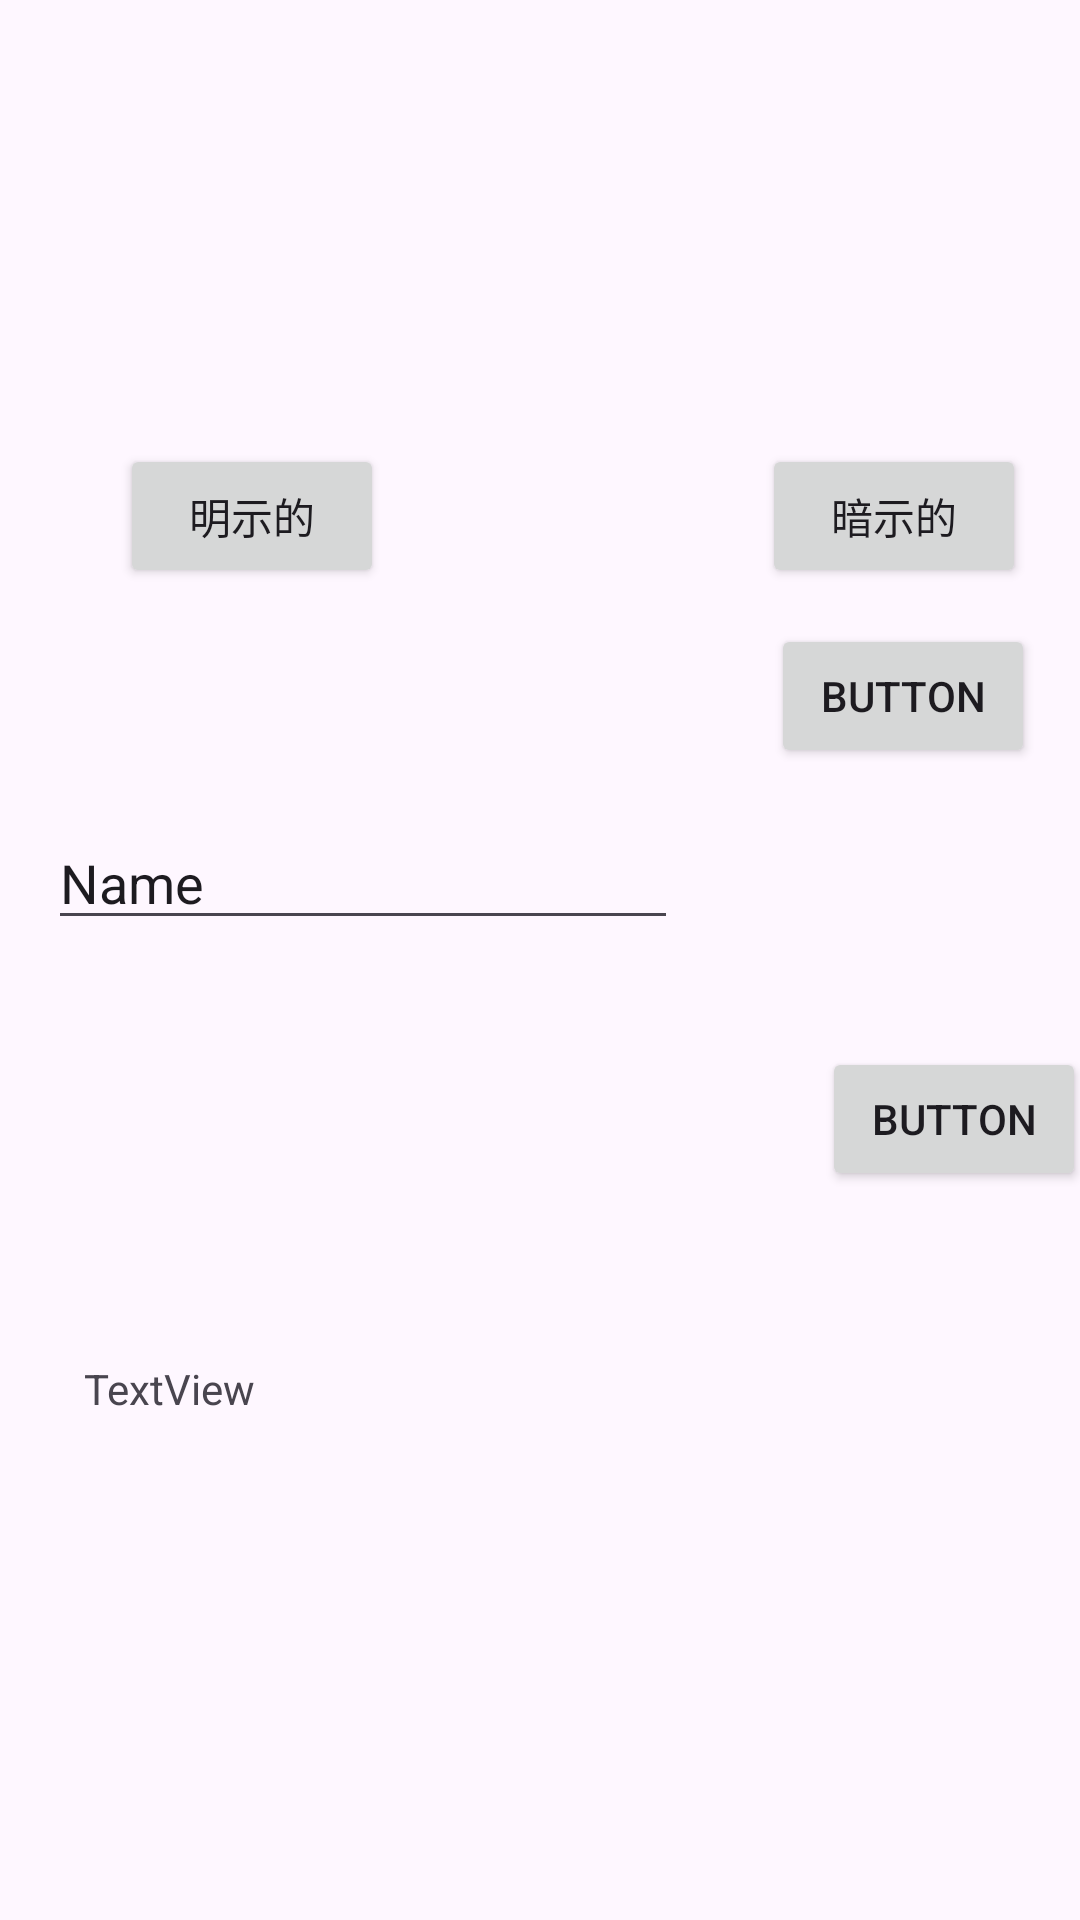

Android layout source for this screen:
<!-- AndroidManifest.xml: application theme Theme.Monail2 -->
<!-- res/layout/activity_main3.xml -->
<?xml version="1.0" encoding="utf-8"?>
<androidx.constraintlayout.widget.ConstraintLayout xmlns:android="http://schemas.android.com/apk/res/android"
    xmlns:app="http://schemas.android.com/apk/res-auto"
    xmlns:tools="http://schemas.android.com/tools"
    android:layout_width="match_parent"
    android:layout_height="match_parent"
    tools:context=".MainActivity3">

    <Button
        android:id="@+id/button10"
        android:layout_width="wrap_content"
        android:layout_height="wrap_content"
        android:layout_marginStart="40dp"
        android:layout_marginTop="148dp"
        android:text="明示的"
        app:layout_constraintStart_toStartOf="parent"
        app:layout_constraintTop_toTopOf="parent" />

    <TextView
        android:id="@+id/textView3"
        android:layout_width="228dp"
        android:layout_height="58dp"
        android:layout_marginStart="28dp"
        android:layout_marginTop="140dp"
        android:text="TextView"
        app:layout_constraintStart_toStartOf="parent"
        app:layout_constraintTop_toBottomOf="@+id/editTextText" />

    <Button
        android:id="@+id/button11"
        android:layout_width="wrap_content"
        android:layout_height="wrap_content"
        android:layout_marginStart="126dp"
        android:layout_marginTop="148dp"
        android:text="暗示的"
        app:layout_constraintStart_toEndOf="@+id/button10"
        app:layout_constraintTop_toTopOf="parent" />

    <EditText
        android:id="@+id/editTextText"
        android:layout_width="wrap_content"
        android:layout_height="wrap_content"
        android:layout_marginStart="16dp"
        android:layout_marginTop="76dp"
        android:ems="10"
        android:inputType="text"
        android:text="Name"
        app:layout_constraintStart_toStartOf="parent"
        app:layout_constraintTop_toBottomOf="@+id/button10" />

    <Button
        android:id="@+id/button18"
        android:layout_width="wrap_content"
        android:layout_height="wrap_content"
        android:layout_marginStart="257dp"
        android:layout_marginTop="12dp"
        android:text="Button"
        app:layout_constraintStart_toStartOf="parent"
        app:layout_constraintTop_toBottomOf="@+id/button11" />

    <Button
        android:id="@+id/button19"
        android:layout_width="wrap_content"
        android:layout_height="wrap_content"
        android:layout_marginStart="18dp"
        android:layout_marginTop="93dp"
        android:text="Button"
        app:layout_constraintStart_toEndOf="@+id/textView3"
        app:layout_constraintTop_toBottomOf="@+id/button18" />

</androidx.constraintlayout.widget.ConstraintLayout>
<!-- resources referenced by this layout -->
<resources>
  <style name="Theme.Monail2" parent="Base.Theme.Monail2" />
  <style name="Base.Theme.Monail2" parent="Theme.Material3.DayNight.NoActionBar">
          
          
      </style>
</resources>
